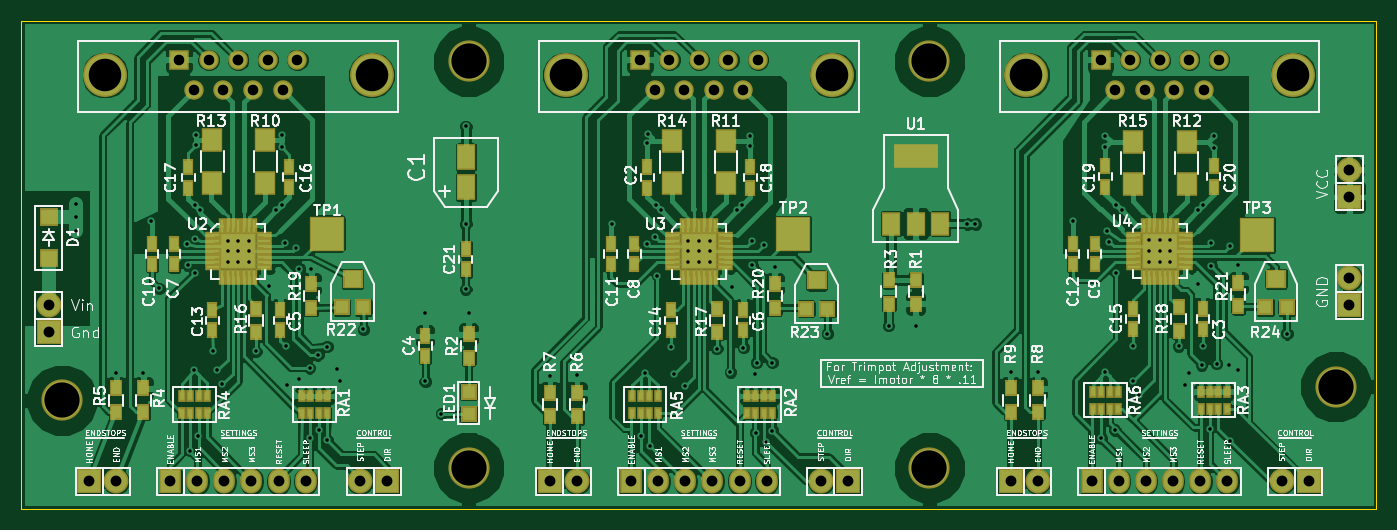
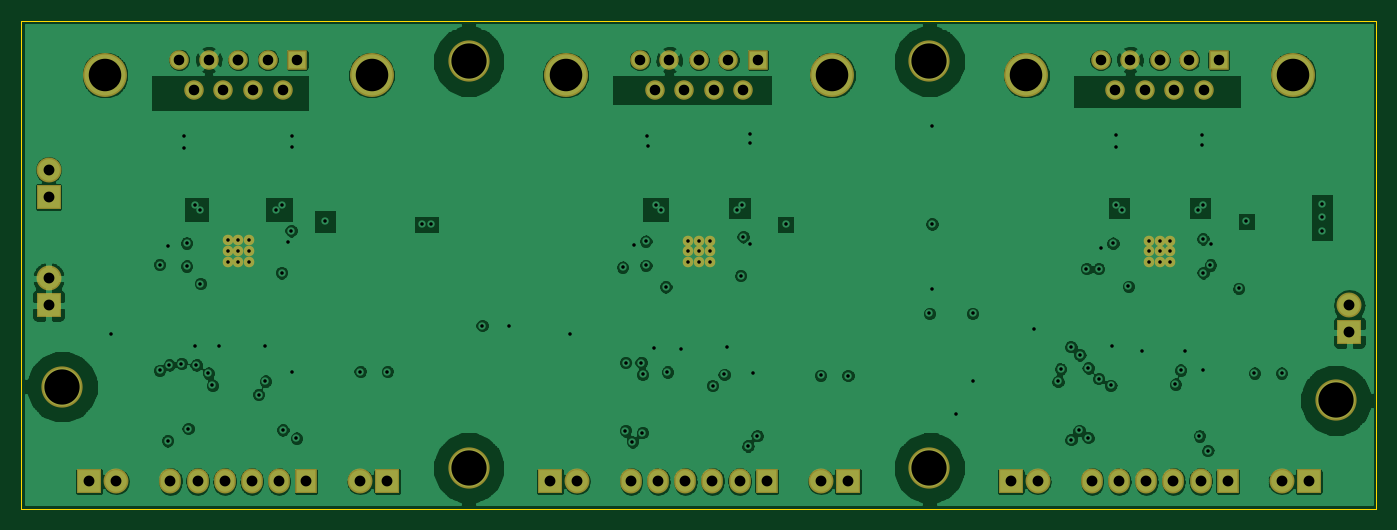
Circuit board: 10 layer files. Board 127.0 x 45.7 mm.
- bottom_copper: XYZboard-B_Cu.gbl (387832 bytes)
- bottom_mask: XYZboard-B_Mask.gbs (3219 bytes)
- paste: XYZboard-B_Paste.gbp (284 bytes)
- bottom_silk: XYZboard-B_SilkS.gbo (285 bytes)
- outline: XYZboard-Edge_Cuts.gbr (727 bytes)
- top_copper: XYZboard-F_Cu.gtl (211853 bytes)
- top_mask: XYZboard-F_Mask.gts (9700 bytes)
- paste: XYZboard-F_Paste.gtp (6750 bytes)
- top_silk: XYZboard-F_SilkS.gto (121696 bytes)
- drill: XYZboard.drl (3267 bytes)

=== bottom_copper: XYZboard-B_Cu.gbl (387832 bytes, source omitted) ===
=== bottom_mask: XYZboard-B_Mask.gbs ===
G04 #@! TF.FileFunction,Soldermask,Bot*
%FSLAX46Y46*%
G04 Gerber Fmt 4.6, Leading zero omitted, Abs format (unit mm)*
G04 Created by KiCad (PCBNEW (2015-01-16 BZR 5376)-product) date 2/20/2015 2:24:23 PM*
%MOMM*%
G01*
G04 APERTURE LIST*
%ADD10C,0.100000*%
%ADD11C,4.114800*%
%ADD12R,1.828800X1.828800*%
%ADD13C,1.828800*%
%ADD14R,2.336800X2.336800*%
%ADD15O,2.336800X2.336800*%
%ADD16R,2.032000X2.336800*%
%ADD17O,2.032000X2.336800*%
%ADD18C,0.990600*%
%ADD19C,3.860800*%
G04 APERTURE END LIST*
D10*
D11*
X89105000Y-50800000D03*
X114095000Y-50800000D03*
D12*
X96060000Y-49380000D03*
D13*
X98830000Y-49380000D03*
X101600000Y-49403000D03*
X104370000Y-49380000D03*
X107140000Y-49380000D03*
X97445000Y-52220000D03*
X100215000Y-52220000D03*
X102985000Y-52220000D03*
X105755000Y-52220000D03*
D14*
X115570000Y-88900000D03*
D15*
X113030000Y-88900000D03*
D14*
X158750000Y-88900000D03*
D15*
X156210000Y-88900000D03*
D14*
X201930000Y-88900000D03*
D15*
X199390000Y-88900000D03*
D14*
X83820000Y-74930000D03*
D15*
X83820000Y-72390000D03*
D16*
X95224600Y-88900000D03*
D17*
X97764600Y-88900000D03*
X100304600Y-88900000D03*
X102844600Y-88900000D03*
X105384600Y-88900000D03*
X107924600Y-88900000D03*
D16*
X138430000Y-88900000D03*
D17*
X140970000Y-88900000D03*
X143510000Y-88900000D03*
X146050000Y-88900000D03*
X148590000Y-88900000D03*
X151130000Y-88900000D03*
D16*
X181610000Y-88900000D03*
D17*
X184150000Y-88900000D03*
X186690000Y-88900000D03*
X189230000Y-88900000D03*
X191770000Y-88900000D03*
X194310000Y-88900000D03*
D14*
X205740000Y-62230000D03*
D15*
X205740000Y-59690000D03*
D14*
X205740000Y-72390000D03*
D15*
X205740000Y-69850000D03*
D14*
X87630000Y-88900000D03*
D15*
X90170000Y-88900000D03*
D14*
X130810000Y-88900000D03*
D15*
X133350000Y-88900000D03*
D14*
X173990000Y-88900000D03*
D15*
X176530000Y-88900000D03*
D11*
X175465000Y-50800000D03*
X200455000Y-50800000D03*
D12*
X182420000Y-49380000D03*
D13*
X185190000Y-49380000D03*
X187960000Y-49403000D03*
X190730000Y-49380000D03*
X193500000Y-49380000D03*
X183805000Y-52220000D03*
X186575000Y-52220000D03*
X189345000Y-52220000D03*
X192115000Y-52220000D03*
D11*
X132285000Y-50800000D03*
X157275000Y-50800000D03*
D12*
X139240000Y-49380000D03*
D13*
X142010000Y-49380000D03*
X144780000Y-49403000D03*
X147550000Y-49380000D03*
X150320000Y-49380000D03*
X140625000Y-52220000D03*
X143395000Y-52220000D03*
X146165000Y-52220000D03*
X148935000Y-52220000D03*
D18*
X186960000Y-66310000D03*
X187960000Y-66310000D03*
X188960000Y-66310000D03*
X186960000Y-67310000D03*
X187960000Y-67310000D03*
X188960000Y-67310000D03*
X188960000Y-68310000D03*
X187960000Y-68310000D03*
X186960000Y-68310000D03*
X143780000Y-66335400D03*
X144780000Y-66335400D03*
X145780000Y-66335400D03*
X143780000Y-67335400D03*
X144780000Y-67335400D03*
X145780000Y-67335400D03*
X145780000Y-68335400D03*
X144780000Y-68335400D03*
X143780000Y-68335400D03*
X100600000Y-66335400D03*
X101600000Y-66335400D03*
X102600000Y-66335400D03*
X100600000Y-67335400D03*
X101600000Y-67335400D03*
X102600000Y-67335400D03*
X102600000Y-68335400D03*
X101600000Y-68335400D03*
X100600000Y-68335400D03*
D19*
X166370000Y-87630000D03*
X123190000Y-49530000D03*
X123190000Y-87630000D03*
X166370000Y-49530000D03*
X204470000Y-80010000D03*
X85090000Y-81280000D03*
M02*

=== paste: XYZboard-B_Paste.gbp ===
G04 #@! TF.FileFunction,Paste,Bot*
%FSLAX46Y46*%
G04 Gerber Fmt 4.6, Leading zero omitted, Abs format (unit mm)*
G04 Created by KiCad (PCBNEW (2015-01-16 BZR 5376)-product) date 2/20/2015 2:24:23 PM*
%MOMM*%
G01*
G04 APERTURE LIST*
%ADD10C,0.100000*%
G04 APERTURE END LIST*
D10*
M02*

=== bottom_silk: XYZboard-B_SilkS.gbo ===
G04 #@! TF.FileFunction,Legend,Bot*
%FSLAX46Y46*%
G04 Gerber Fmt 4.6, Leading zero omitted, Abs format (unit mm)*
G04 Created by KiCad (PCBNEW (2015-01-16 BZR 5376)-product) date 2/20/2015 2:24:23 PM*
%MOMM*%
G01*
G04 APERTURE LIST*
%ADD10C,0.100000*%
G04 APERTURE END LIST*
D10*
M02*

=== outline: XYZboard-Edge_Cuts.gbr ===
G04 #@! TF.FileFunction,Profile,NP*
%FSLAX46Y46*%
G04 Gerber Fmt 4.6, Leading zero omitted, Abs format (unit mm)*
G04 Created by KiCad (PCBNEW (2015-01-16 BZR 5376)-product) date 2/20/2015 2:24:23 PM*
%MOMM*%
G01*
G04 APERTURE LIST*
%ADD10C,0.100000*%
G04 APERTURE END LIST*
D10*
X208280000Y-91440000D02*
X208280000Y-86360000D01*
X81280000Y-86360000D02*
X81280000Y-91440000D01*
X81280000Y-91440000D02*
X208280000Y-91440000D01*
X208280000Y-86360000D02*
X208280000Y-83820000D01*
X81280000Y-83820000D02*
X81280000Y-86360000D01*
X81280000Y-83820000D02*
X81280000Y-45720000D01*
X101600000Y-45720000D02*
X81280000Y-45720000D01*
X208280000Y-45720000D02*
X208280000Y-83820000D01*
X101600000Y-45720000D02*
X208280000Y-45720000D01*
M02*

=== top_copper: XYZboard-F_Cu.gtl (211853 bytes, source omitted) ===
=== top_mask: XYZboard-F_Mask.gts (9700 bytes, source omitted) ===
=== paste: XYZboard-F_Paste.gtp ===
G04 #@! TF.FileFunction,Paste,Top*
%FSLAX46Y46*%
G04 Gerber Fmt 4.6, Leading zero omitted, Abs format (unit mm)*
G04 Created by KiCad (PCBNEW (2015-01-16 BZR 5376)-product) date 2/20/2015 2:24:23 PM*
%MOMM*%
G01*
G04 APERTURE LIST*
%ADD10C,0.100000*%
%ADD11R,1.500000X2.200000*%
%ADD12R,0.750000X1.200000*%
%ADD13R,0.900000X1.200000*%
%ADD14R,1.700000X2.000000*%
%ADD15R,0.400000X0.800000*%
%ADD16R,2.999740X2.999740*%
%ADD17R,3.800000X2.000000*%
%ADD18R,1.500000X2.000000*%
%ADD19R,1.600000X1.500000*%
%ADD20R,1.200000X1.200000*%
%ADD21R,3.150000X3.150000*%
%ADD22R,1.150000X0.300000*%
%ADD23R,0.300000X1.150000*%
%ADD24R,1.470000X1.370000*%
G04 APERTURE END LIST*
D10*
D11*
X122936000Y-61298000D03*
X122936000Y-58498000D03*
D12*
X139954000Y-59451200D03*
X139954000Y-61351200D03*
X192024000Y-74610000D03*
X192024000Y-72710000D03*
X119126000Y-75250000D03*
X119126000Y-77150000D03*
X105537000Y-72837000D03*
X105537000Y-74737000D03*
X148945600Y-72837000D03*
X148945600Y-74737000D03*
X95554800Y-66639400D03*
X95554800Y-68539400D03*
X138734800Y-66639400D03*
X138734800Y-68539400D03*
X181864000Y-66614000D03*
X181864000Y-68514000D03*
X93522800Y-66614000D03*
X93522800Y-68514000D03*
X136525000Y-66639400D03*
X136525000Y-68539400D03*
X179832000Y-66614000D03*
X179832000Y-68514000D03*
X99187000Y-74737000D03*
X99187000Y-72837000D03*
X142163800Y-74737000D03*
X142163800Y-72837000D03*
X185420000Y-74610000D03*
X185420000Y-72710000D03*
D13*
X165100000Y-70020000D03*
X165100000Y-72220000D03*
X123190000Y-77300000D03*
X123190000Y-75100000D03*
X162560000Y-72220000D03*
X162560000Y-70020000D03*
X92710000Y-82380000D03*
X92710000Y-80180000D03*
X90170000Y-82380000D03*
X90170000Y-80180000D03*
X133350000Y-82786400D03*
X133350000Y-80586400D03*
X130810000Y-82786400D03*
X130810000Y-80586400D03*
X176530000Y-82380000D03*
X176530000Y-80180000D03*
X173990000Y-82380000D03*
X173990000Y-80180000D03*
D14*
X104140000Y-56928000D03*
X104140000Y-60928000D03*
X147320000Y-56953400D03*
X147320000Y-60953400D03*
X190500000Y-57055000D03*
X190500000Y-61055000D03*
X99187000Y-56928000D03*
X99187000Y-60928000D03*
X142240000Y-56953400D03*
X142240000Y-60953400D03*
X185420000Y-57055000D03*
X185420000Y-61055000D03*
D13*
X103251000Y-74887000D03*
X103251000Y-72687000D03*
X146456400Y-74887000D03*
X146456400Y-72687000D03*
X189738000Y-74760000D03*
X189738000Y-72560000D03*
X108458000Y-72601000D03*
X108458000Y-70401000D03*
X151892000Y-72601000D03*
X151892000Y-70401000D03*
X195326000Y-72474000D03*
X195326000Y-70274000D03*
D15*
X107537400Y-82486400D03*
X108337400Y-82486400D03*
X109137400Y-82486400D03*
X109937400Y-82486400D03*
X109937400Y-80886400D03*
X109137400Y-80886400D03*
X108337400Y-80886400D03*
X107537400Y-80886400D03*
X149269600Y-82486400D03*
X150069600Y-82486400D03*
X150869600Y-82486400D03*
X151669600Y-82486400D03*
X151669600Y-80886400D03*
X150869600Y-80886400D03*
X150069600Y-80886400D03*
X149269600Y-80886400D03*
X191840000Y-82080000D03*
X192640000Y-82080000D03*
X193440000Y-82080000D03*
X194240000Y-82080000D03*
X194240000Y-80480000D03*
X193440000Y-80480000D03*
X192640000Y-80480000D03*
X191840000Y-80480000D03*
X98685200Y-80886400D03*
X97885200Y-80886400D03*
X97085200Y-80886400D03*
X96285200Y-80886400D03*
X96285200Y-82486400D03*
X97085200Y-82486400D03*
X97885200Y-82486400D03*
X98685200Y-82486400D03*
X140925400Y-80886400D03*
X140125400Y-80886400D03*
X139325400Y-80886400D03*
X138525400Y-80886400D03*
X138525400Y-82486400D03*
X139325400Y-82486400D03*
X140125400Y-82486400D03*
X140925400Y-82486400D03*
X184080000Y-80480000D03*
X183280000Y-80480000D03*
X182480000Y-80480000D03*
X181680000Y-80480000D03*
X181680000Y-82080000D03*
X182480000Y-82080000D03*
X183280000Y-82080000D03*
X184080000Y-82080000D03*
D16*
X109880400Y-65659000D03*
X153619200Y-65709800D03*
X197104000Y-65786000D03*
D17*
X165100000Y-58420000D03*
D18*
X162800000Y-64720000D03*
X165100000Y-64720000D03*
X167400000Y-64720000D03*
D19*
X112318800Y-69924000D03*
D20*
X113318800Y-72574000D03*
X111318800Y-72574000D03*
D19*
X155829000Y-70051000D03*
D20*
X156829000Y-72701000D03*
X154829000Y-72701000D03*
D19*
X198882000Y-69924000D03*
D20*
X199882000Y-72574000D03*
X197882000Y-72574000D03*
X123190000Y-80484000D03*
X123190000Y-82584000D03*
D21*
X187960000Y-67310000D03*
D22*
X185560000Y-65810000D03*
X185560000Y-66310000D03*
X185560000Y-66810000D03*
X185560000Y-67310000D03*
X185560000Y-67810000D03*
X185560000Y-68310000D03*
X185560000Y-68810000D03*
X190360000Y-68810000D03*
X190360000Y-68310000D03*
X190360000Y-67810000D03*
X190360000Y-67310000D03*
X190360000Y-66810000D03*
X190360000Y-66310000D03*
X190360000Y-65810000D03*
D23*
X186460000Y-69710000D03*
X186960000Y-69710000D03*
X187460000Y-69710000D03*
X187960000Y-69710000D03*
X188460000Y-69710000D03*
X188960000Y-69710000D03*
X189460000Y-69710000D03*
X189460000Y-64910000D03*
X188960000Y-64910000D03*
X188460000Y-64910000D03*
X187960000Y-64910000D03*
X187460000Y-64910000D03*
X186960000Y-64910000D03*
X186460000Y-64910000D03*
D21*
X144780000Y-67335400D03*
D22*
X142380000Y-65835400D03*
X142380000Y-66335400D03*
X142380000Y-66835400D03*
X142380000Y-67335400D03*
X142380000Y-67835400D03*
X142380000Y-68335400D03*
X142380000Y-68835400D03*
X147180000Y-68835400D03*
X147180000Y-68335400D03*
X147180000Y-67835400D03*
X147180000Y-67335400D03*
X147180000Y-66835400D03*
X147180000Y-66335400D03*
X147180000Y-65835400D03*
D23*
X143280000Y-69735400D03*
X143780000Y-69735400D03*
X144280000Y-69735400D03*
X144780000Y-69735400D03*
X145280000Y-69735400D03*
X145780000Y-69735400D03*
X146280000Y-69735400D03*
X146280000Y-64935400D03*
X145780000Y-64935400D03*
X145280000Y-64935400D03*
X144780000Y-64935400D03*
X144280000Y-64935400D03*
X143780000Y-64935400D03*
X143280000Y-64935400D03*
D21*
X101600000Y-67335400D03*
D22*
X99200000Y-65835400D03*
X99200000Y-66335400D03*
X99200000Y-66835400D03*
X99200000Y-67335400D03*
X99200000Y-67835400D03*
X99200000Y-68335400D03*
X99200000Y-68835400D03*
X104000000Y-68835400D03*
X104000000Y-68335400D03*
X104000000Y-67835400D03*
X104000000Y-67335400D03*
X104000000Y-66835400D03*
X104000000Y-66335400D03*
X104000000Y-65835400D03*
D23*
X100100000Y-69735400D03*
X100600000Y-69735400D03*
X101100000Y-69735400D03*
X101600000Y-69735400D03*
X102100000Y-69735400D03*
X102600000Y-69735400D03*
X103100000Y-69735400D03*
X103100000Y-64935400D03*
X102600000Y-64935400D03*
X102100000Y-64935400D03*
X101600000Y-64935400D03*
X101100000Y-64935400D03*
X100600000Y-64935400D03*
X100100000Y-64935400D03*
D12*
X106400600Y-59425800D03*
X106400600Y-61325800D03*
X96926400Y-59451200D03*
X96926400Y-61351200D03*
X149606000Y-59451200D03*
X149606000Y-61351200D03*
X182880000Y-59375000D03*
X182880000Y-61275000D03*
X193040000Y-59375000D03*
X193040000Y-61275000D03*
X122936000Y-69022000D03*
X122936000Y-67122000D03*
D24*
X83820000Y-67925000D03*
X83820000Y-64155000D03*
M02*

=== top_silk: XYZboard-F_SilkS.gto (121696 bytes, source omitted) ===
=== drill: XYZboard.drl ===
M48
INCH,TZ
T1C0.013
T2C0.039
T3C0.040
T4C0.120
T5C0.130
%
G90
G05
T1
X34000Y-24750
X34000Y-25250
X34000Y-25750
X35500Y-31000
X36500Y-31000
X36800Y-25400
X37080Y-27870
X38100Y-26250
X38130Y-27010
X38220Y-33860
X38382Y-30897
X38395Y-27300
X38400Y-24800
X38400Y-26050
X38450Y-22200
X38450Y-22600
X38530Y-33320
X38600Y-25000
X39070Y-30180
X39226Y-30894
X39420Y-31410
X39606Y-26116
X39606Y-26510
X39606Y-26904
X40000Y-26116
X40000Y-26510
X40000Y-26904
X40394Y-26116
X40394Y-26510
X40394Y-26904
X40650Y-30200
X41150Y-27800
X41400Y-25000
X41600Y-22200
X41600Y-22650
X41600Y-24800
X41721Y-26204
X41750Y-30000
X41800Y-31450
X42148Y-26388
X42250Y-27150
X42250Y-31200
X42640Y-30810
X42640Y-33380
X42700Y-27150
X42945Y-30325
X42970Y-33110
X43270Y-33460
X43277Y-30024
X43650Y-30850
X43750Y-31300
X44620Y-29390
X46900Y-28800
X46900Y-31300
X47500Y-32500
X48400Y-21900
X48400Y-25500
X48400Y-27900
X48500Y-28800
X51500Y-31090
X52510Y-31080
X53800Y-25500
X54850Y-33310
X55010Y-30980
X55100Y-22510
X55100Y-26220
X55110Y-22160
X55190Y-33690
X55370Y-25970
X55400Y-24800
X55460Y-27400
X55600Y-25000
X55960Y-30040
X56070Y-31050
X56490Y-31460
X56606Y-26116
X56606Y-26510
X56606Y-26904
X57000Y-26116
X57000Y-26510
X57000Y-26904
X57394Y-26116
X57394Y-26510
X57394Y-26904
X57660Y-30100
X58160Y-30960
X58220Y-27820
X58400Y-25000
X58600Y-24800
X58640Y-30060
X58890Y-22630
X58900Y-22250
X58960Y-26130
X58960Y-27020
X59080Y-31040
X59090Y-33200
X59130Y-30610
X59390Y-26290
X59460Y-33540
X59700Y-30610
X59710Y-33130
X59810Y-27090
X61740Y-29540
X64000Y-29250
X65000Y-29250
X66900Y-25500
X67200Y-25500
X68500Y-30950
X69500Y-30950
X70800Y-25400
X71850Y-33400
X72000Y-22250
X72000Y-22650
X72000Y-30950
X72050Y-25750
X72150Y-26150
X72350Y-33100
X72400Y-24800
X72400Y-27300
X72600Y-25000
X73000Y-30000
X73000Y-31300
X73250Y-31800
X73606Y-26106
X73606Y-26500
X73606Y-26894
X74000Y-26106
X74000Y-26500
X74000Y-26894
X74394Y-26106
X74394Y-26500
X74394Y-26894
X74700Y-30000
X74950Y-31450
X75100Y-31000
X75400Y-25000
X75400Y-27700
X75550Y-30700
X75600Y-24800
X75600Y-30000
X75850Y-33050
X75900Y-26200
X75900Y-27050
X76000Y-22250
X76000Y-22700
X76100Y-30650
X76550Y-30700
X76600Y-26300
X76600Y-33500
X76900Y-27000
X76900Y-30900
X78700Y-29550
T2
X37819Y-19441
X38364Y-20559
X38909Y-19441
X39455Y-20559
X40545Y-20559
X41091Y-19441
X41636Y-20559
X42181Y-19441
X54819Y-19441
X55364Y-20559
X55909Y-19441
X56455Y-20559
X57545Y-20559
X58091Y-19441
X58636Y-20559
X59181Y-19441
X71819Y-19441
X72364Y-20559
X72909Y-19441
X73455Y-20559
X74545Y-20559
X75091Y-19441
X75636Y-20559
X76181Y-19441
T3
X33000Y-28500
X33000Y-29500
X34500Y-35000
X35500Y-35000
X37490Y-35000
X38490Y-35000
X39490Y-35000
X40000Y-19450
X40490Y-35000
X41490Y-35000
X42490Y-35000
X44500Y-35000
X45500Y-35000
X51500Y-35000
X52500Y-35000
X54500Y-35000
X55500Y-35000
X56500Y-35000
X57000Y-19450
X57500Y-35000
X58500Y-35000
X59500Y-35000
X61500Y-35000
X62500Y-35000
X68500Y-35000
X69500Y-35000
X71500Y-35000
X72500Y-35000
X73500Y-35000
X74000Y-19450
X74500Y-35000
X75500Y-35000
X76500Y-35000
X78500Y-35000
X79500Y-35000
X81000Y-23500
X81000Y-24500
X81000Y-27500
X81000Y-28500
T4
X35081Y-20000
X44919Y-20000
X52081Y-20000
X61919Y-20000
X69081Y-20000
X78919Y-20000
T5
X33500Y-32000
X48500Y-19500
X48500Y-34500
X65500Y-19500
X65500Y-34500
X80500Y-31500
T0
M30

